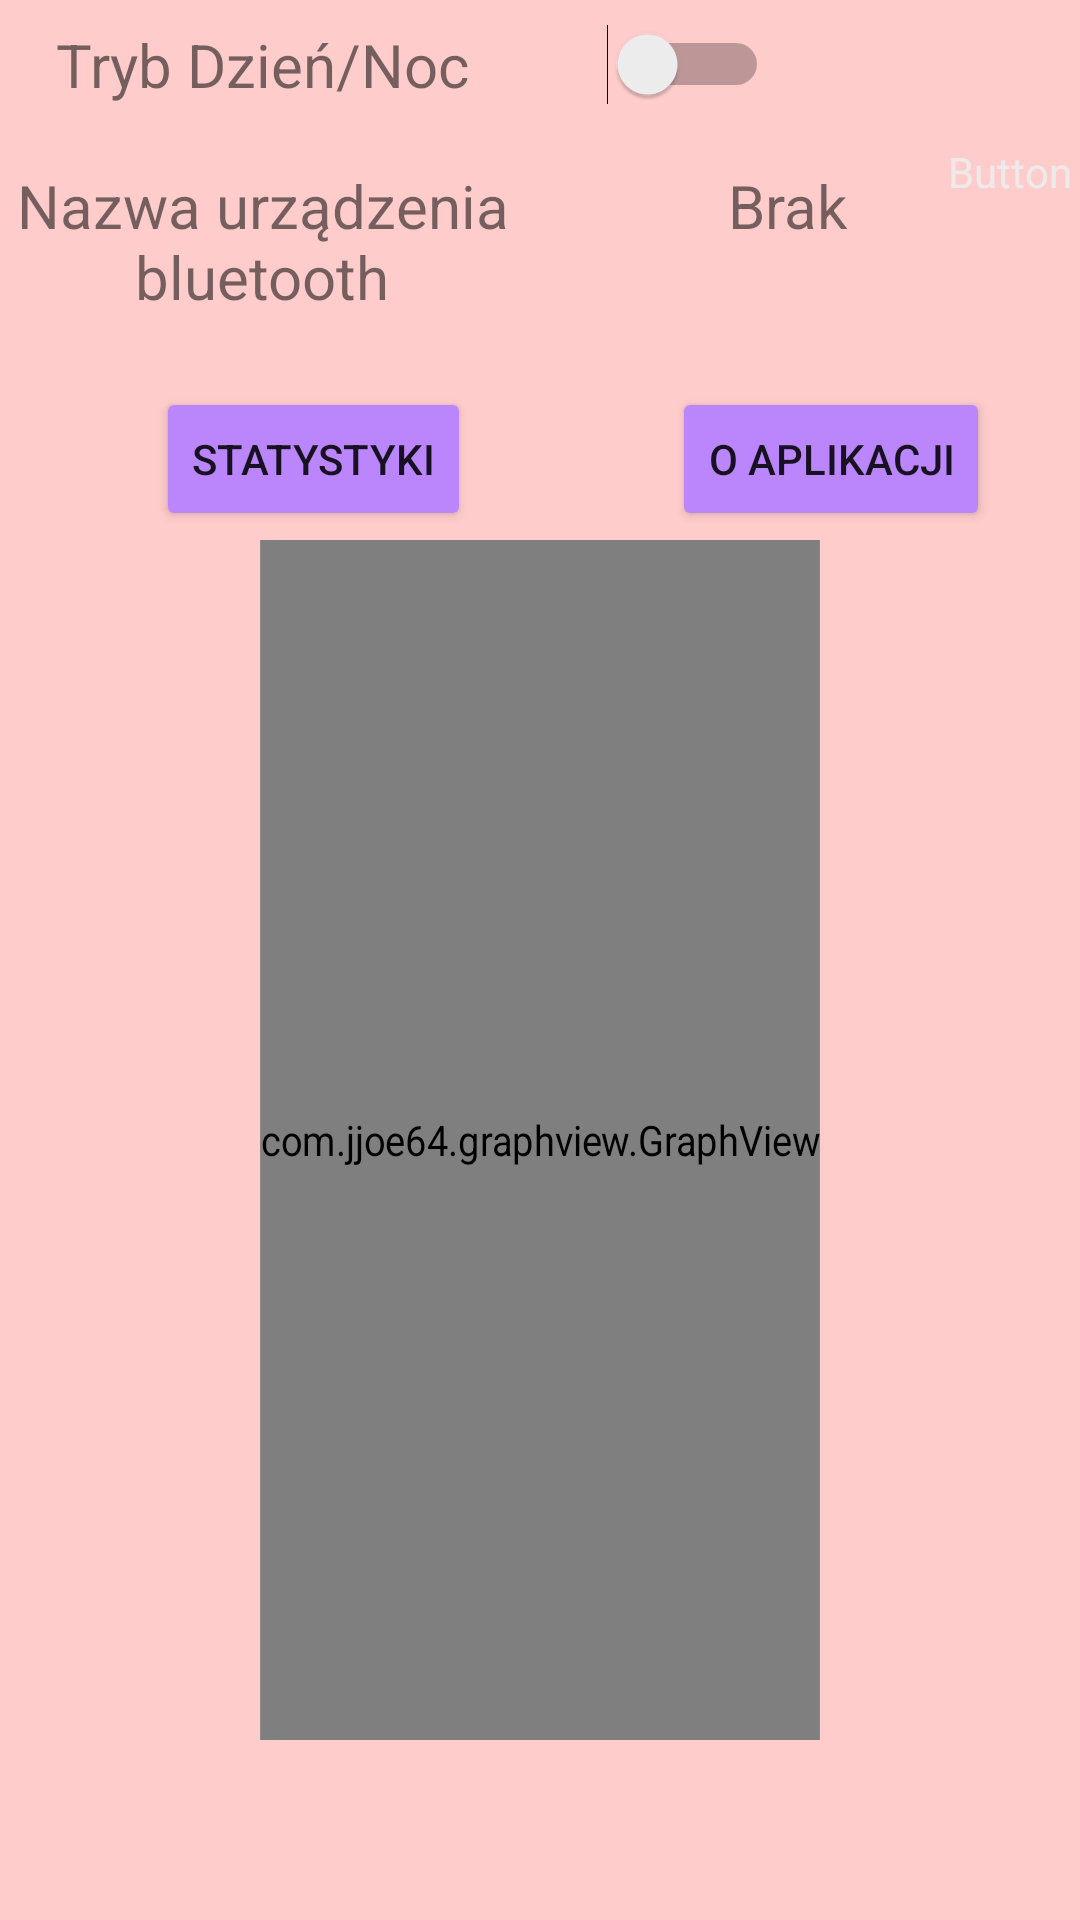

Layout XML and referenced resources for this Android screen:
<!-- AndroidManifest.xml: application theme Theme.Application_for_forgetful_people -->
<!-- res/layout/activity_settings.xml -->
<?xml version="1.0" encoding="utf-8"?>
<androidx.constraintlayout.widget.ConstraintLayout
        xmlns:android="http://schemas.android.com/apk/res/android"
        xmlns:app="http://schemas.android.com/apk/res-auto"
        xmlns:tools="http://schemas.android.com/tools"

        android:layout_width="match_parent"
        android:layout_height="match_parent"
        tools:context=".activities.SettingsActivity"


        android:paddingBottom="6dip"
        android:paddingTop="4dip">

    <TableLayout
            android:id="@+id/tableLayout1"
            android:layout_width="350dp"
            android:layout_height="wrap_content"
            android:layout_centerInParent="true"
            android:stretchColumns="*"
            android:paddingRight="2dp" app:layout_constraintTop_toTopOf="parent"
            app:layout_constraintStart_toStartOf="parent" android:layout_marginTop="4dp"
            app:layout_constraintEnd_toEndOf="parent" android:layout_marginEnd="40dp"
            android:paddingStart="2dp">

        <TableRow android:layout_marginBottom="20sp">

            <TextView
                    android:text="Tryb Dzień/Noc"
                    android:layout_width="wrap_content"
                    android:layout_height="wrap_content"
                    android:textAlignment="center"
                    android:id="@+id/colorModeView" android:textSize="20sp"/>
            <Switch
                    android:layout_width="wrap_content"
                    android:layout_height="wrap_content" android:id="@+id/colorSwitch" android:textSize="20sp"
                    android:layout_gravity="left"
                    android:paddingStart="15dp"/>
        </TableRow>
        <TableRow android:layout_marginBottom="20sp">
            <TextView
                    android:text="Nazwa urządzenia bluetooth"
                    android:layout_width="200dp"
                    android:textAlignment="center"
                    android:layout_height="wrap_content" android:id="@+id/nameView" android:textSize="20sp"/>
            <TextView
                    android:layout_width="150dp"
                    android:layout_height="wrap_content"
                    android:inputType="textPersonName"
                    android:ems="10"
                    android:id="@+id/btNameTextView"
                    android:text="Brak"
                    android:textSize="20sp" android:gravity="center"/>
        </TableRow>
    </TableLayout>

    <Button
            android:text="Statystyki"
            android:layout_width="wrap_content"
            android:layout_height="wrap_content"
            android:textAlignment="center"
            android:id="@+id/statsButton"
            android:backgroundTint="@color/purple_200"
            app:layout_constraintBottom_toTopOf="@+id/graph"
            app:layout_constraintTop_toBottomOf="@+id/tableLayout1"
            app:layout_constraintStart_toStartOf="@+id/tableLayout1"
            app:layout_constraintEnd_toStartOf="@+id/aboutButton"/>
    <Button
            android:text="O aplikacji"
            android:id="@+id/aboutButton"
            android:layout_width="wrap_content"
            android:layout_height="wrap_content"
            android:backgroundTint="@color/purple_200"
            app:layout_constraintTop_toBottomOf="@+id/tableLayout1"
            app:layout_constraintBottom_toTopOf="@+id/graph" app:layout_constraintStart_toStartOf="@+id/tableLayout1"
            android:layout_marginStart="239dp"/>
    <com.jjoe64.graphview.GraphView
            android:layout_width="wrap_content"
            android:layout_height="400dp"
            android:id="@+id/graph"
            app:layout_constraintStart_toStartOf="parent" android:layout_marginTop="15dp"
            app:layout_constraintTop_toBottomOf="@+id/tableLayout1" app:layout_constraintBottom_toBottomOf="parent"
            app:layout_constraintEnd_toEndOf="parent" android:layout_marginEnd="25dp"
            android:layout_marginStart="25dp" android:layout_marginBottom="15dp" android:scaleX="0.9"
            android:scaleY="1"/>
    <Button
            android:text="Button"
            android:layout_width="47dp"
            android:layout_height="48dp" android:id="@+id/btRefreshButton"
            app:icon="@drawable/refresh4"
            android:scaleX="1" android:scaleY="1"
            style="@style/Theme.Application_for_forgetful_people"
            android:background="@android:color/transparent"
            android:textColor="#EFEAEA"
            android:backgroundTint="@android:color/transparent" android:shadowColor="@android:color/transparent"
            app:rippleColor="@android:color/transparent"
            app:layout_constraintEnd_toEndOf="parent"
            app:layout_constraintStart_toEndOf="@+id/tableLayout1"
            app:layout_constraintTop_toTopOf="@+id/tableLayout1"
            app:layout_constraintBottom_toBottomOf="@+id/tableLayout1" app:layout_constraintHorizontal_bias="1.0"
            app:layout_constraintVertical_bias="0.364"/>
</androidx.constraintlayout.widget.ConstraintLayout>
<!-- resources referenced by this layout -->
<resources>
  <color name="purple_200">#FFBB86FC</color>
  <style name="Theme.Application_for_forgetful_people" parent="Theme.MaterialComponents.DayNight.DarkActionBar">
          
          <item name="colorPrimary">@color/background</item>
          <item name="colorPrimaryVariant">@color/purple_500</item>
          <item name="colorOnPrimary">@color/black</item>
          <item name="android:windowBackground">@color/background</item>
          
          <item name="colorSecondary">@color/teal_200</item>
          <item name="colorSecondaryVariant">@color/teal_700</item>
          <item name="colorOnSecondary">@color/black</item>
          
          <item name="android:statusBarColor" tools:targetApi="l">?attr/colorPrimaryVariant</item>
          <item name="elevation">0dp</item>
          
      </style>
  <color name="background">#FFCCCC</color>
  <color name="purple_500">#C0C0C0</color>
  <color name="black">#FF000000</color>
  <color name="teal_200">#FF03DAC5</color>
  <color name="teal_700">#FF018786</color>
</resources>
